Image classification data set "processed" (Agya-Aboagye-Otchere/CSCI-6379-3D-Printing-Defect-Detection-and-Correction on GitHub). Class labels (6): bed adhesion, layer shifting, over extrusion, stringing, under extrusion, warping.

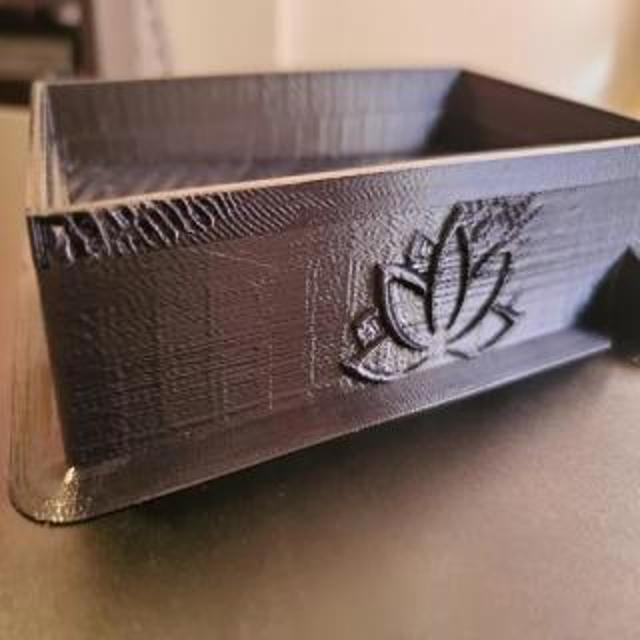
Label: under extrusion

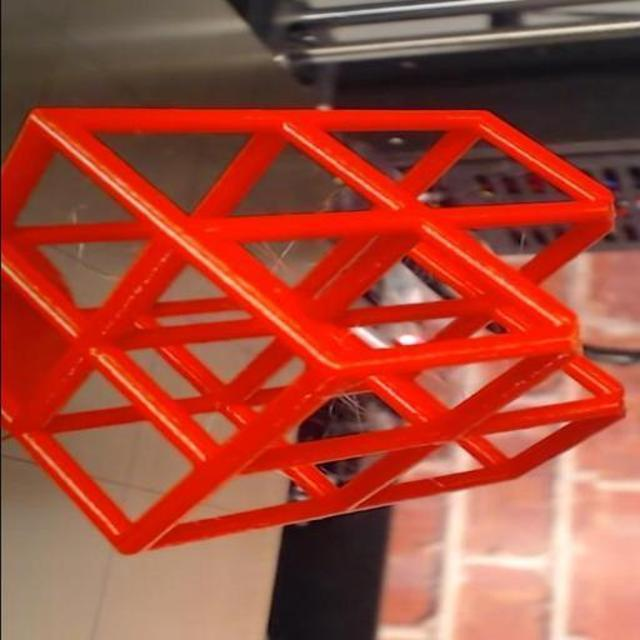
Label: stringing

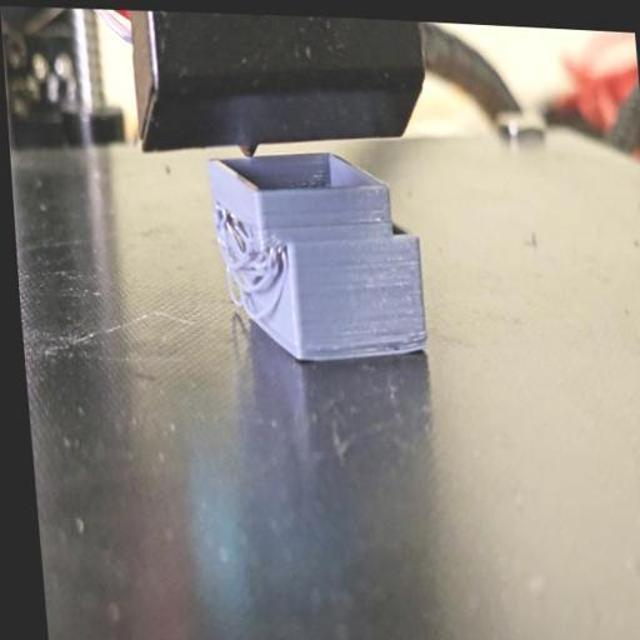
Label: layer shifting

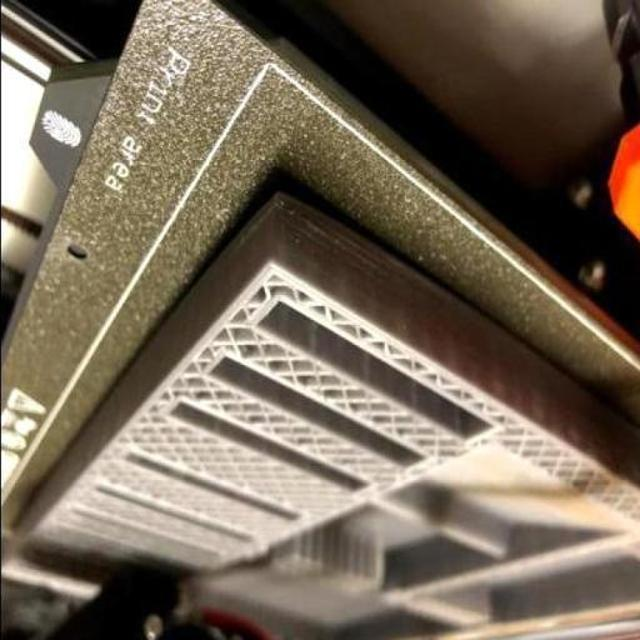
Label: warping

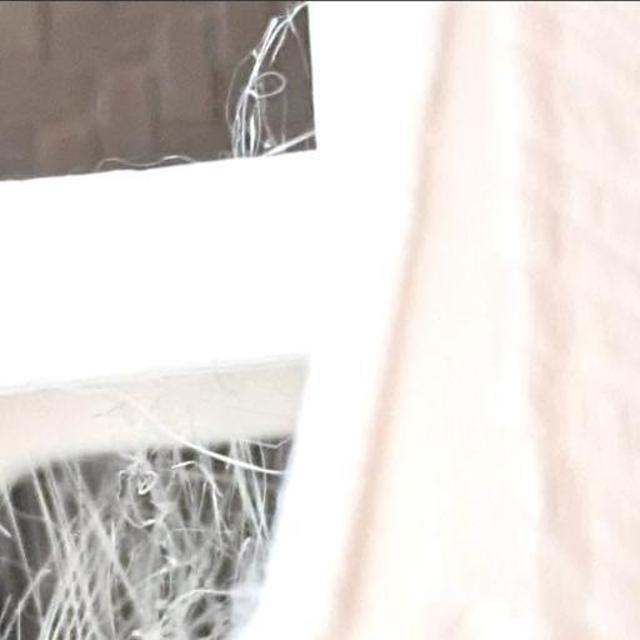
Label: over extrusion

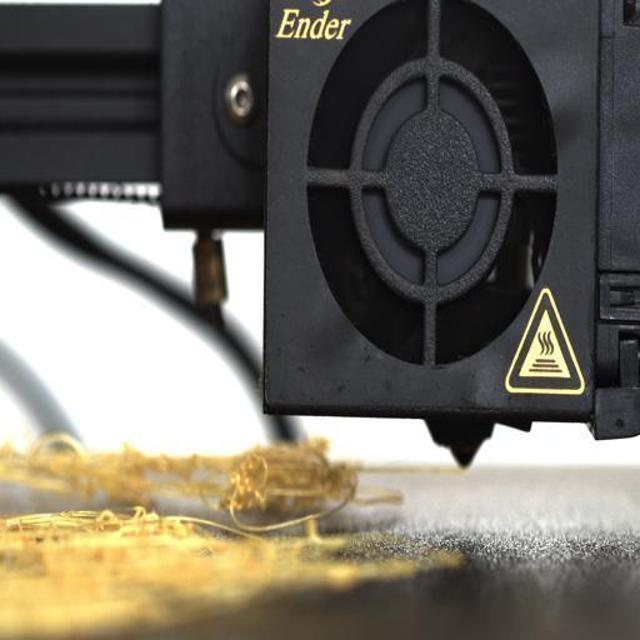
Label: bed adhesion
